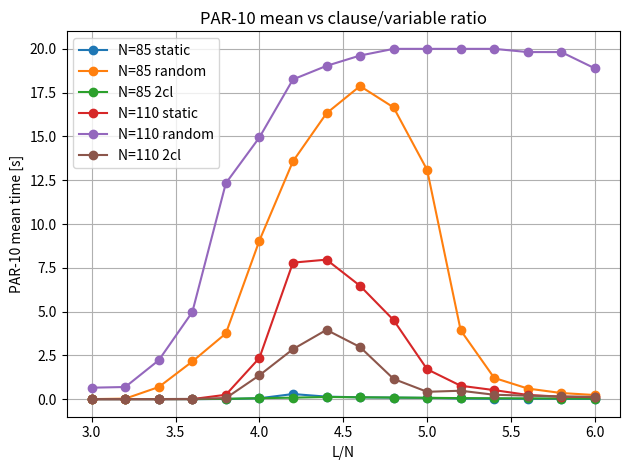
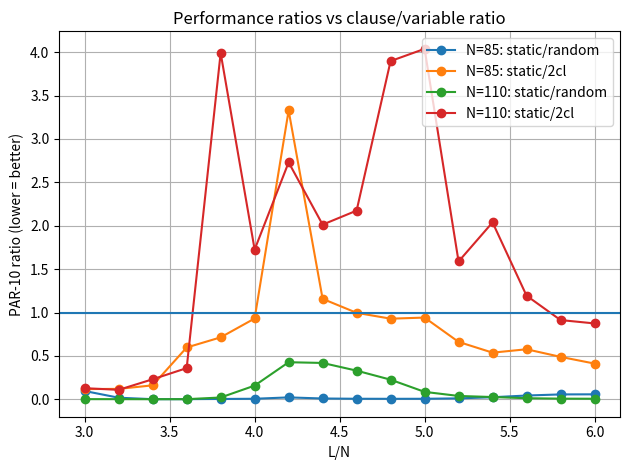

Source code (Python) for these figures, in order:
import re
import math
import matplotlib.pyplot as plt


LINE_RE = re.compile(
    r"N=(?P<N>\d+)\s+"
    r"r=(?P<r>\d+(?:\.\d+)?)\s+\|\s+"
    r"PAR10\s+"
    r"static=(?P<static>\d+(?:\.\d+)?)\s+"
    r"random=(?P<random>\d+(?:\.\d+)?)\s+"
    r"2cl=(?P<two>\d+(?:\.\d+)?)"
)

def parse_threeway_from_text(text: str):
    """
    Returns:
      data[N][r] = {"static": avg, "random": avg, "two": avg, "count": k}
    If the same (N,r) appears multiple times, values are averaged.
    """
    # temp accumulator: data[N][r] -> [sum_static, sum_random, sum_two, count]
    acc = {}

    for raw in text.splitlines():
        line = raw.strip()
        if not line:
            continue
        m = LINE_RE.search(line)
        if not m:
            continue

        N = int(m.group("N"))
        r = float(m.group("r"))
        s = float(m.group("static"))
        rnd = float(m.group("random"))
        two = float(m.group("two"))

        acc.setdefault(N, {})
        if r not in acc[N]:
            acc[N][r] = [0.0, 0.0, 0.0, 0]
        acc[N][r][0] += s
        acc[N][r][1] += rnd
        acc[N][r][2] += two
        acc[N][r][3] += 1

    # finalize averages
    data = {}
    for N in acc:
        data[N] = {}
        for r, (ss, rr, tt, k) in acc[N].items():
            data[N][r] = {
                "static": ss / k,
                "random": rr / k,
                "two": tt / k,
                "count": k,
            }

    return data


def plot_par10(data):
    """Plot PAR10 curves for static/random/2cl."""
    if not data:
        print("No lines parsed.")
        return

    N_vals = sorted(data.keys())
    ratios = sorted({r for N in data for r in data[N].keys()})

    plt.figure()
    for N in N_vals:
        ys = [data[N].get(r, {}).get("static", math.nan) for r in ratios]
        yr = [data[N].get(r, {}).get("random", math.nan) for r in ratios]
        y2 = [data[N].get(r, {}).get("two", math.nan) for r in ratios]

        plt.plot(ratios, ys, marker="o", label=f"N={N} static")
        plt.plot(ratios, yr, marker="o", label=f"N={N} random")
        plt.plot(ratios, y2, marker="o", label=f"N={N} 2cl")

    plt.xlabel("L/N")
    plt.ylabel("PAR-10 mean time [s]")
    plt.title("PAR-10 mean vs clause/variable ratio")
    plt.grid(True)
    plt.legend()
    plt.tight_layout()
    plt.show()


def plot_ratio_curves(data):
    """
    Plot ratios:
      static/random and static/2cl vs L/N
    (Lower is better for static.)
    """
    if not data:
        print("No lines parsed.")
        return

    N_vals = sorted(data.keys())
    ratios = sorted({r for N in data for r in data[N].keys()})

    plt.figure()
    for N in N_vals:
        y_sr = []
        y_s2 = []
        for r in ratios:
            row = data[N].get(r)
            if row is None:
                y_sr.append(math.nan)
                y_s2.append(math.nan)
                continue

            s = row["static"]
            rnd = row["random"]
            two = row["two"]

            y_sr.append(s / rnd if rnd > 0 else math.nan)
            y_s2.append(s / two if two > 0 else math.nan)

        plt.plot(ratios, y_sr, marker="o", label=f"N={N}: static/random")
        plt.plot(ratios, y_s2, marker="o", label=f"N={N}: static/2cl")

    plt.axhline(1.0)
    plt.xlabel("L/N")
    plt.ylabel("PAR-10 ratio (lower = better)")
    plt.title("Performance ratios vs clause/variable ratio")
    plt.grid(True)
    plt.legend()
    plt.tight_layout()
    plt.show()


if __name__ == "__main__":
    text = r"""
N=85 r=3.0 | PAR10 static=0.0006 random=0.0063 2cl=0.0051 
N=85 r=3.2 | PAR10 static=0.0006 random=0.0332 2cl=0.0050 
N=85 r=3.4 | PAR10 static=0.0009 random=0.6955 2cl=0.0056 
N=85 r=3.6 | PAR10 static=0.0037 random=2.1531 2cl=0.0062 
N=85 r=3.8 | PAR10 static=0.0147 random=3.7554 2cl=0.0206 
N=85 r=4.0 | PAR10 static=0.0540 random=9.0567 2cl=0.0580 
N=85 r=4.2 | PAR10 static=0.2955 random=13.5789 2cl=0.0888 
N=85 r=4.4 | PAR10 static=0.1479 random=16.3210 2cl=0.1278 
N=85 r=4.6 | PAR10 static=0.1078 random=17.8753 2cl=0.1082 
N=85 r=4.8 | PAR10 static=0.0901 random=16.6572 2cl=0.0970 
N=85 r=5.0 | PAR10 static=0.0757 random=13.0895 2cl=0.0804 
N=85 r=5.2 | PAR10 static=0.0412 random=3.9340 2cl=0.0623 
N=85 r=5.4 | PAR10 static=0.0288 random=1.2163 2cl=0.0536 
N=85 r=5.6 | PAR10 static=0.0264 random=0.6092 2cl=0.0458 
N=85 r=5.8 | PAR10 static=0.0198 random=0.3528 2cl=0.0405 
N=85 r=6.0 | PAR10 static=0.0137 random=0.2395 2cl=0.0333 
N=110 r=3.0 | PAR10 static=0.0011 random=0.6578 2cl=0.0086 
N=110 r=3.2 | PAR10 static=0.0011 random=0.6974 2cl=0.0101 
N=110 r=3.4 | PAR10 static=0.0021 random=2.2265 2cl=0.0091 
N=110 r=3.6 | PAR10 static=0.0065 random=4.9765 2cl=0.0181 
N=85 r=5.0 | PAR10 static=0.0757 random=13.0895 2cl=0.0804 
N=85 r=5.2 | PAR10 static=0.0412 random=3.9340 2cl=0.0623 
N=85 r=5.4 | PAR10 static=0.0288 random=1.2163 2cl=0.0536 
N=85 r=5.6 | PAR10 static=0.0264 random=0.6092 2cl=0.0458 
N=85 r=5.8 | PAR10 static=0.0198 random=0.3528 2cl=0.0405 
N=85 r=6.0 | PAR10 static=0.0137 random=0.2395 2cl=0.0333 
N=110 r=3.0 | PAR10 static=0.0011 random=0.6578 2cl=0.0086 
N=110 r=3.2 | PAR10 static=0.0011 random=0.6974 2cl=0.0101 
N=110 r=3.4 | PAR10 static=0.0021 random=2.2265 2cl=0.0091 
N=110 r=3.6 | PAR10 static=0.0065 random=4.9765 2cl=0.0181 
N=110 r=3.8 | PAR10 static=0.2542 random=12.3316 2cl=0.0637 
N=110 r=4.0 | PAR10 static=2.3558 random=14.9436 2cl=1.3657 
N=85 r=5.4 | PAR10 static=0.0288 random=1.2163 2cl=0.0536 
N=85 r=5.6 | PAR10 static=0.0264 random=0.6092 2cl=0.0458 
N=85 r=5.8 | PAR10 static=0.0198 random=0.3528 2cl=0.0405 
N=85 r=6.0 | PAR10 static=0.0137 random=0.2395 2cl=0.0333 
N=110 r=3.0 | PAR10 static=0.0011 random=0.6578 2cl=0.0086 
N=110 r=3.2 | PAR10 static=0.0011 random=0.6974 2cl=0.0101 
N=110 r=3.4 | PAR10 static=0.0021 random=2.2265 2cl=0.0091 
N=110 r=3.6 | PAR10 static=0.0065 random=4.9765 2cl=0.0181 
N=110 r=3.8 | PAR10 static=0.2542 random=12.3316 2cl=0.0637 
N=110 r=4.0 | PAR10 static=2.3558 random=14.9436 2cl=1.3657 
N=85 r=5.8 | PAR10 static=0.0198 random=0.3528 2cl=0.0405 
N=85 r=6.0 | PAR10 static=0.0137 random=0.2395 2cl=0.0333 
N=110 r=3.0 | PAR10 static=0.0011 random=0.6578 2cl=0.0086 
N=110 r=3.2 | PAR10 static=0.0011 random=0.6974 2cl=0.0101 
N=110 r=3.4 | PAR10 static=0.0021 random=2.2265 2cl=0.0091 
N=110 r=3.6 | PAR10 static=0.0065 random=4.9765 2cl=0.0181 
N=110 r=3.8 | PAR10 static=0.2542 random=12.3316 2cl=0.0637 
N=110 r=4.0 | PAR10 static=2.3558 random=14.9436 2cl=1.3657 
N=110 r=4.2 | PAR10 static=7.7965 random=18.2544 2cl=2.8559 
N=110 r=4.4 | PAR10 static=7.9670 random=19.0280 2cl=3.9587 
N=110 r=3.0 | PAR10 static=0.0011 random=0.6578 2cl=0.0086 
N=110 r=3.2 | PAR10 static=0.0011 random=0.6974 2cl=0.0101 
N=110 r=3.4 | PAR10 static=0.0021 random=2.2265 2cl=0.0091 
N=110 r=3.6 | PAR10 static=0.0065 random=4.9765 2cl=0.0181 
N=110 r=3.8 | PAR10 static=0.2542 random=12.3316 2cl=0.0637 
N=110 r=4.0 | PAR10 static=2.3558 random=14.9436 2cl=1.3657 
N=110 r=4.2 | PAR10 static=7.7965 random=18.2544 2cl=2.8559 
N=110 r=4.4 | PAR10 static=7.9670 random=19.0280 2cl=3.9587 
N=110 r=3.4 | PAR10 static=0.0021 random=2.2265 2cl=0.0091 
N=110 r=3.6 | PAR10 static=0.0065 random=4.9765 2cl=0.0181 
N=110 r=3.8 | PAR10 static=0.2542 random=12.3316 2cl=0.0637 
N=110 r=4.0 | PAR10 static=2.3558 random=14.9436 2cl=1.3657 
N=110 r=4.2 | PAR10 static=7.7965 random=18.2544 2cl=2.8559 
N=110 r=4.4 | PAR10 static=7.9670 random=19.0280 2cl=3.9587 
N=110 r=4.6 | PAR10 static=6.4730 random=19.6179 2cl=2.9776 
N=110 r=3.8 | PAR10 static=0.2542 random=12.3316 2cl=0.0637 
N=110 r=4.0 | PAR10 static=2.3558 random=14.9436 2cl=1.3657 
N=110 r=4.2 | PAR10 static=7.7965 random=18.2544 2cl=2.8559 
N=110 r=4.4 | PAR10 static=7.9670 random=19.0280 2cl=3.9587 
N=110 r=4.6 | PAR10 static=6.4730 random=19.6179 2cl=2.9776 
N=110 r=4.2 | PAR10 static=7.7965 random=18.2544 2cl=2.8559 
N=110 r=4.4 | PAR10 static=7.9670 random=19.0280 2cl=3.9587 
N=110 r=4.6 | PAR10 static=6.4730 random=19.6179 2cl=2.9776 
N=110 r=4.8 | PAR10 static=4.5173 random=20.0000 2cl=1.1591 
N=110 r=4.6 | PAR10 static=6.4730 random=19.6179 2cl=2.9776 
N=110 r=4.8 | PAR10 static=4.5173 random=20.0000 2cl=1.1591 
N=110 r=5.0 | PAR10 static=1.7093 random=20.0000 2cl=0.4233 
N=110 r=4.8 | PAR10 static=4.5173 random=20.0000 2cl=1.1591 
N=110 r=5.0 | PAR10 static=1.7093 random=20.0000 2cl=0.4233 
N=110 r=5.2 | PAR10 static=0.7687 random=20.0000 2cl=0.4841 
N=110 r=5.4 | PAR10 static=0.5192 random=20.0000 2cl=0.2547 
N=110 r=5.0 | PAR10 static=1.7093 random=20.0000 2cl=0.4233 
N=110 r=5.2 | PAR10 static=0.7687 random=20.0000 2cl=0.4841 
N=110 r=5.4 | PAR10 static=0.5192 random=20.0000 2cl=0.2547 
N=110 r=5.6 | PAR10 static=0.2437 random=19.8158 2cl=0.2041 
N=110 r=5.2 | PAR10 static=0.7687 random=20.0000 2cl=0.4841 
N=110 r=5.4 | PAR10 static=0.5192 random=20.0000 2cl=0.2547 
N=110 r=5.6 | PAR10 static=0.2437 random=19.8158 2cl=0.2041 
N=110 r=5.4 | PAR10 static=0.5192 random=20.0000 2cl=0.2547 
N=110 r=5.6 | PAR10 static=0.2437 random=19.8158 2cl=0.2041 
N=110 r=5.6 | PAR10 static=0.2437 random=19.8158 2cl=0.2041 
N=110 r=5.8 | PAR10 static=0.1437 random=19.8160 2cl=0.1574 
N=110 r=6.0 | PAR10 static=0.1173 random=18.8859 2cl=0.1342
"""

    data = parse_threeway_from_text(text)

    print("Parsed Ns:", sorted(data.keys()))
    for N in sorted(data.keys()):
        rs = sorted(data[N].keys())
        print(f"N={N}: {len(rs)} unique ratios parsed")
        # show how many duplicates got averaged for a couple points
        for r in rs[:3]:
            print(f"  r={r:.1f} averaged over {data[N][r]['count']} lines")

    plot_par10(data)
    plot_ratio_curves(data)
